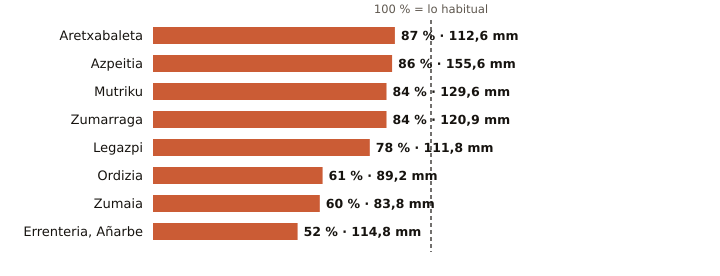

The data file committed next to this chart (first rows):
estacion, provincia, indicativo, mm_otono, referencia_mm, pct, periodo_referencia, hasta, hora
Aretxabaleta, Gipuzkoa, 1048X, 112.6, 129.7, 87, 2009-2025, 2026-10-26, 17
Azpeitia, Gipuzkoa, 1038X, 155.6, 180.5, 86, 2009-2025, 2026-10-26, 17
Mutriku, Gipuzkoa, 1052A, 129.6, 155.0, 84, 2009-2025, 2026-10-26, 17
Zumarraga, Gipuzkoa, 1037Y, 120.9, 144.0, 84, 2008-2025, 2026-10-26, 17
Legazpi, Gipuzkoa, 1037X, 111.8, 143.3, 78, 2003-2025, 2026-10-26, 17
Ordizia, Gipuzkoa, 1026X, 89.2, 146.8, 61, 2009-2025, 2026-10-26, 17
Zumaia, Gipuzkoa, 1041A, 83.8, 138.6, 60, 1991-2020, 2026-10-26, 17
Errenteria, Añarbe, Gipuzkoa, 1021X, 114.8, 220.8, 52, 2003-2025, 2026-10-26, 17
